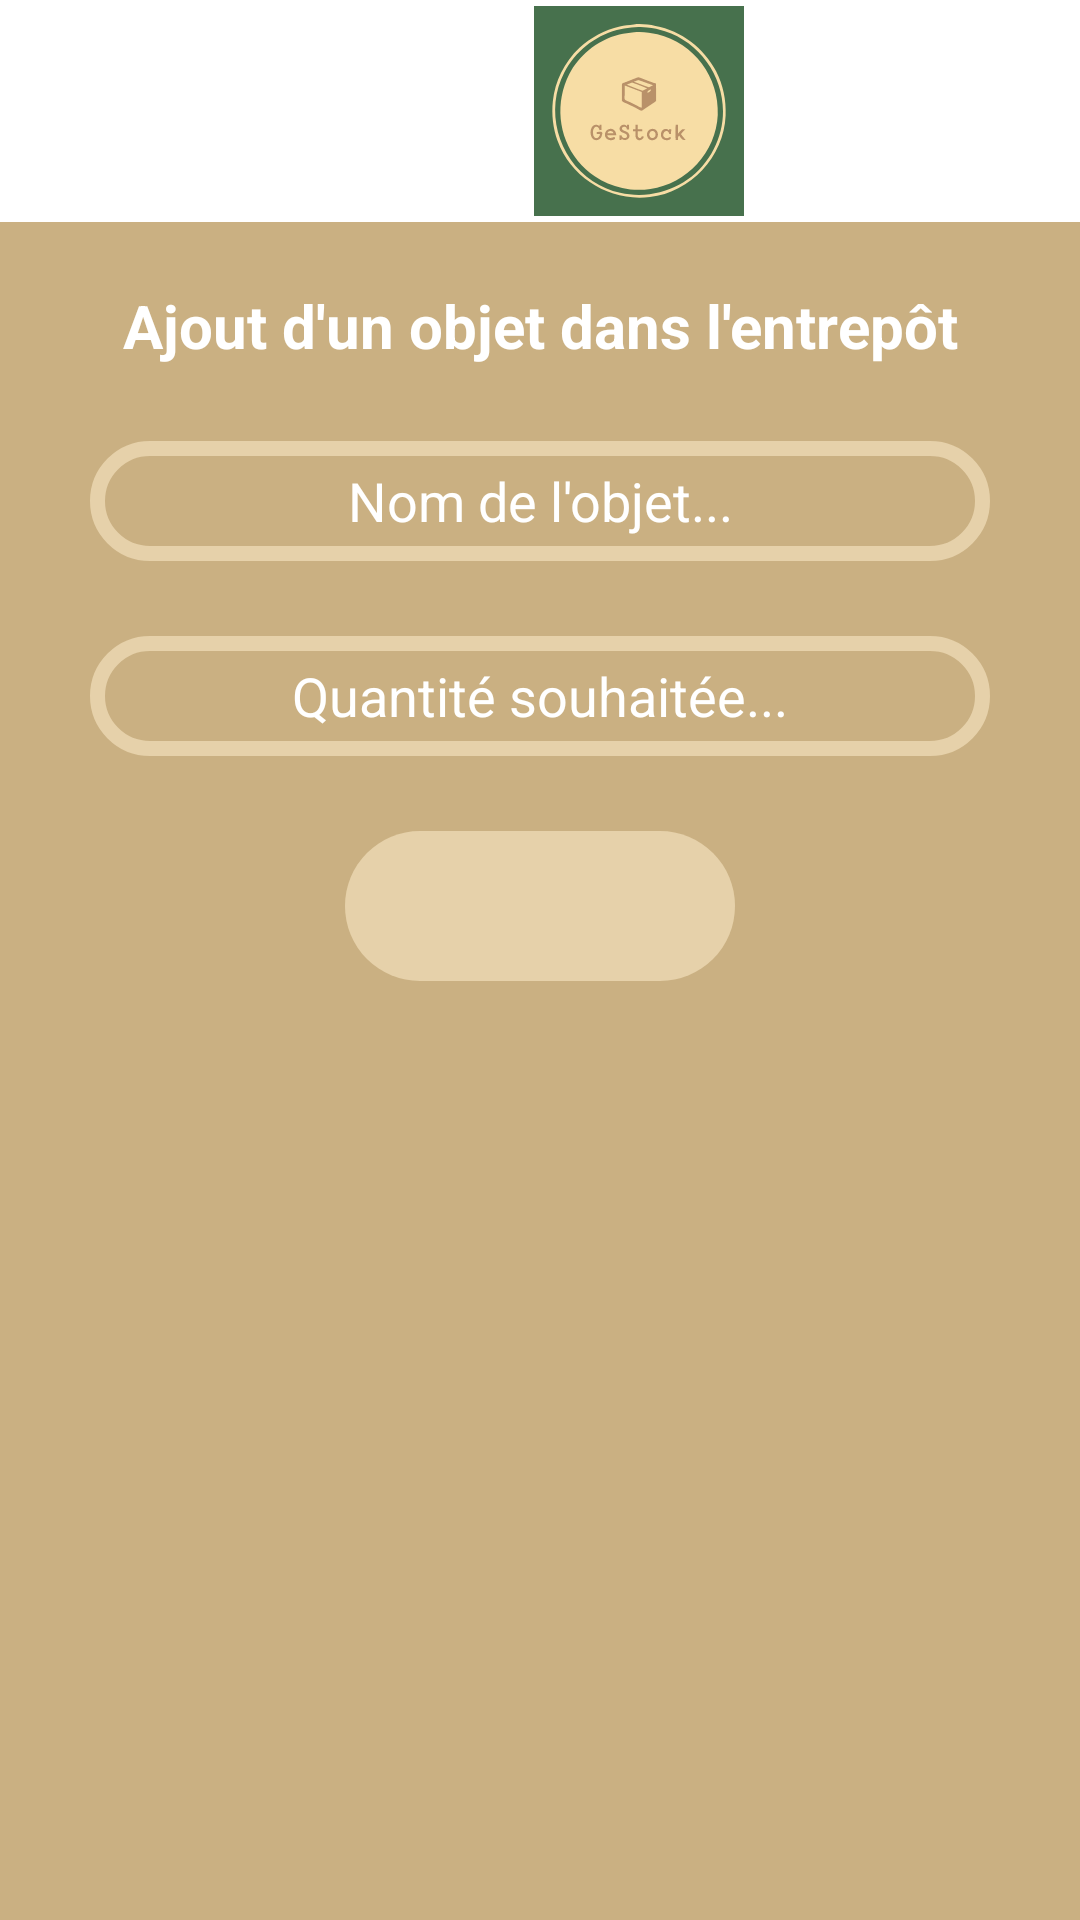

The Android layout XML behind this screen, and the referenced resources:
<!-- AndroidManifest.xml: application theme Theme.Projet_mobile_GS -->
<!-- res/layout/add_item.xml -->
<?xml version="1.0" encoding="utf-8"?>
<androidx.constraintlayout.widget.ConstraintLayout xmlns:android="http://schemas.android.com/apk/res/android"
    android:layout_width="match_parent"
    android:layout_height="match_parent"
    xmlns:app="http://schemas.android.com/apk/res-auto"
    android:background="@color/beige" >

    <include layout="@layout/appbar"
        android:layout_width="wrap_content"
        android:layout_height="wrap_content"/>

    <LinearLayout
        android:layout_width="match_parent"
        android:layout_height="match_parent"
        android:orientation="vertical"
        android:layout_marginTop="85dp">

        <TextView
            android:layout_width="match_parent"
            android:layout_height="wrap_content"
            android:layout_marginTop="10dp"
            android:text="Ajout d'un objet dans l'entrepôt"
            android:textAlignment="center"
            android:textColor="@color/white"
            android:textSize="20sp"
            android:textStyle="bold">


        </TextView>

        <EditText
            android:id="@+id/nomProduitOut"
            android:layout_width="300dp"
            android:layout_height="40dp"
            android:layout_gravity="center"
            android:layout_marginTop="25dp"
            android:background="@drawable/border_beige"
            android:hint="Nom de l'objet..."
            android:maxLines="1"
            android:textAlignment="center"
            android:textColor="@color/white"
            android:textColorHint="@color/white">

        </EditText>

        <EditText
            android:id="@+id/quantiteProduitOut"
            android:layout_width="300dp"
            android:layout_height="40dp"
            android:layout_gravity="center"
            android:layout_marginTop="25dp"
            android:background="@drawable/border_beige"
            android:hint="Quantité souhaitée..."
            android:maxLines="1"
            android:textAlignment="center"
            android:textColor="@color/white"
            android:textColorHint="@color/white">

        </EditText>

        <ImageButton
            android:id="@+id/boutonSave2"
            android:layout_width="130dp"
            android:layout_height="50dp"
            android:layout_gravity="center"
            android:layout_marginTop="25dp"
            android:background="@drawable/arround_button_beige"
            android:contentDescription="Bouton sauvegarder"
            app:srcCompat="@drawable/ic_save" />

    </LinearLayout>

</androidx.constraintlayout.widget.ConstraintLayout>
<!-- res/layout/appbar.xml (included above) -->
<?xml version="1.0" encoding="utf-8"?>
<RelativeLayout xmlns:android="http://schemas.android.com/apk/res/android"
    android:layout_width="match_parent"
    android:layout_height="wrap_content"
    android:background="@color/white">

    <RelativeLayout
        android:layout_width="match_parent"
        android:layout_height="wrap_content"
        android:padding="2dp">

        <ImageButton
            android:id="@+id/icon7888"
            android:layout_width="wrap_content"
            android:layout_height="wrap_content"
            android:layout_centerVertical="true"
            android:layout_marginStart="15dp"
            android:contentDescription="test"
            android:background="@color/white"
            android:src="@drawable/ic_arrow_back">
        </ImageButton>

        <ImageView
            android:layout_width="200dp"
            android:layout_height="70dp"
            android:layout_marginStart="60dp"
            android:layout_toEndOf="@+id/icon7888"
            android:src="@drawable/logo_transparent">

        </ImageView>


    </RelativeLayout>

</RelativeLayout>
<!-- resources referenced by this layout -->
<resources>
  <color name="beige">#CAB082</color>
  <color name="white">#FFFFFFFF</color>
  <!-- drawable arround_button_beige (drawable) -->
  <?xml version="1.0" encoding="utf-8"?>
  <ripple xmlns:android="http://schemas.android.com/apk/res/android" android:color="@color/beigeEffect">
      <item>
          <shape android:shape="rectangle">
              <solid android:color="@color/appbar_color"/>
              <corners android:radius="400dp"/>
          </shape>
      </item>
  </ripple>
  <!-- drawable border_beige (drawable) -->
  <shape
      xmlns:android="http://schemas.android.com/apk/res/android"
      android:shape="rectangle">
      <solid
          android:color="@android:color/transparent"/>
  
      <corners
          android:bottomRightRadius="48dp"
          android:bottomLeftRadius="48dp"
          android:topLeftRadius="48dp"
          android:topRightRadius="48dp"/>
      <stroke
          android:color="@color/appbar_color"
          android:width="5dp"/>
  </shape>
  <!-- drawable ic_arrow_back (drawable) -->
  <vector android:autoMirrored="true" android:height="36dp"
      android:tint="#FFFFFF" android:viewportHeight="24"
      android:viewportWidth="24" android:width="36dp" xmlns:android="http://schemas.android.com/apk/res/android">
      <path android:fillColor="@android:color/black" android:pathData="M20,11H7.83l5.59,-5.59L12,4l-8,8 8,8 1.41,-1.41L7.83,13H20v-2z"/>
  </vector>
  <!-- drawable logo_transparent: vector/xml drawable (drawable, 154913 chars, omitted) -->
  <style name="Theme.Projet_mobile_GS" parent="Theme.MaterialComponents.DayNight.NoActionBar">
          
          <item name="colorPrimary">@color/purple_500</item>
          <item name="colorPrimaryVariant">@color/beige</item>
          <item name="colorOnPrimary">@color/white</item>
          
          <item name="colorSecondary">@color/teal_200</item>
          <item name="colorSecondaryVariant">@color/teal_700</item>
          <item name="colorOnSecondary">@color/black</item>
          
          <item name="android:statusBarColor">?attr/colorPrimaryVariant</item>
          
          <item name="android:navigationBarColor">@color/appbar_color</item>
      </style>
  <color name="beigeEffect">#EFDEC1</color>
  <color name="appbar_color">#E6D1AA</color>
  <color name="purple_500">#FF6200EE</color>
  <color name="teal_200">#FF03DAC5</color>
  <color name="teal_700">#FF018786</color>
  <color name="black">#FF000000</color>
</resources>
